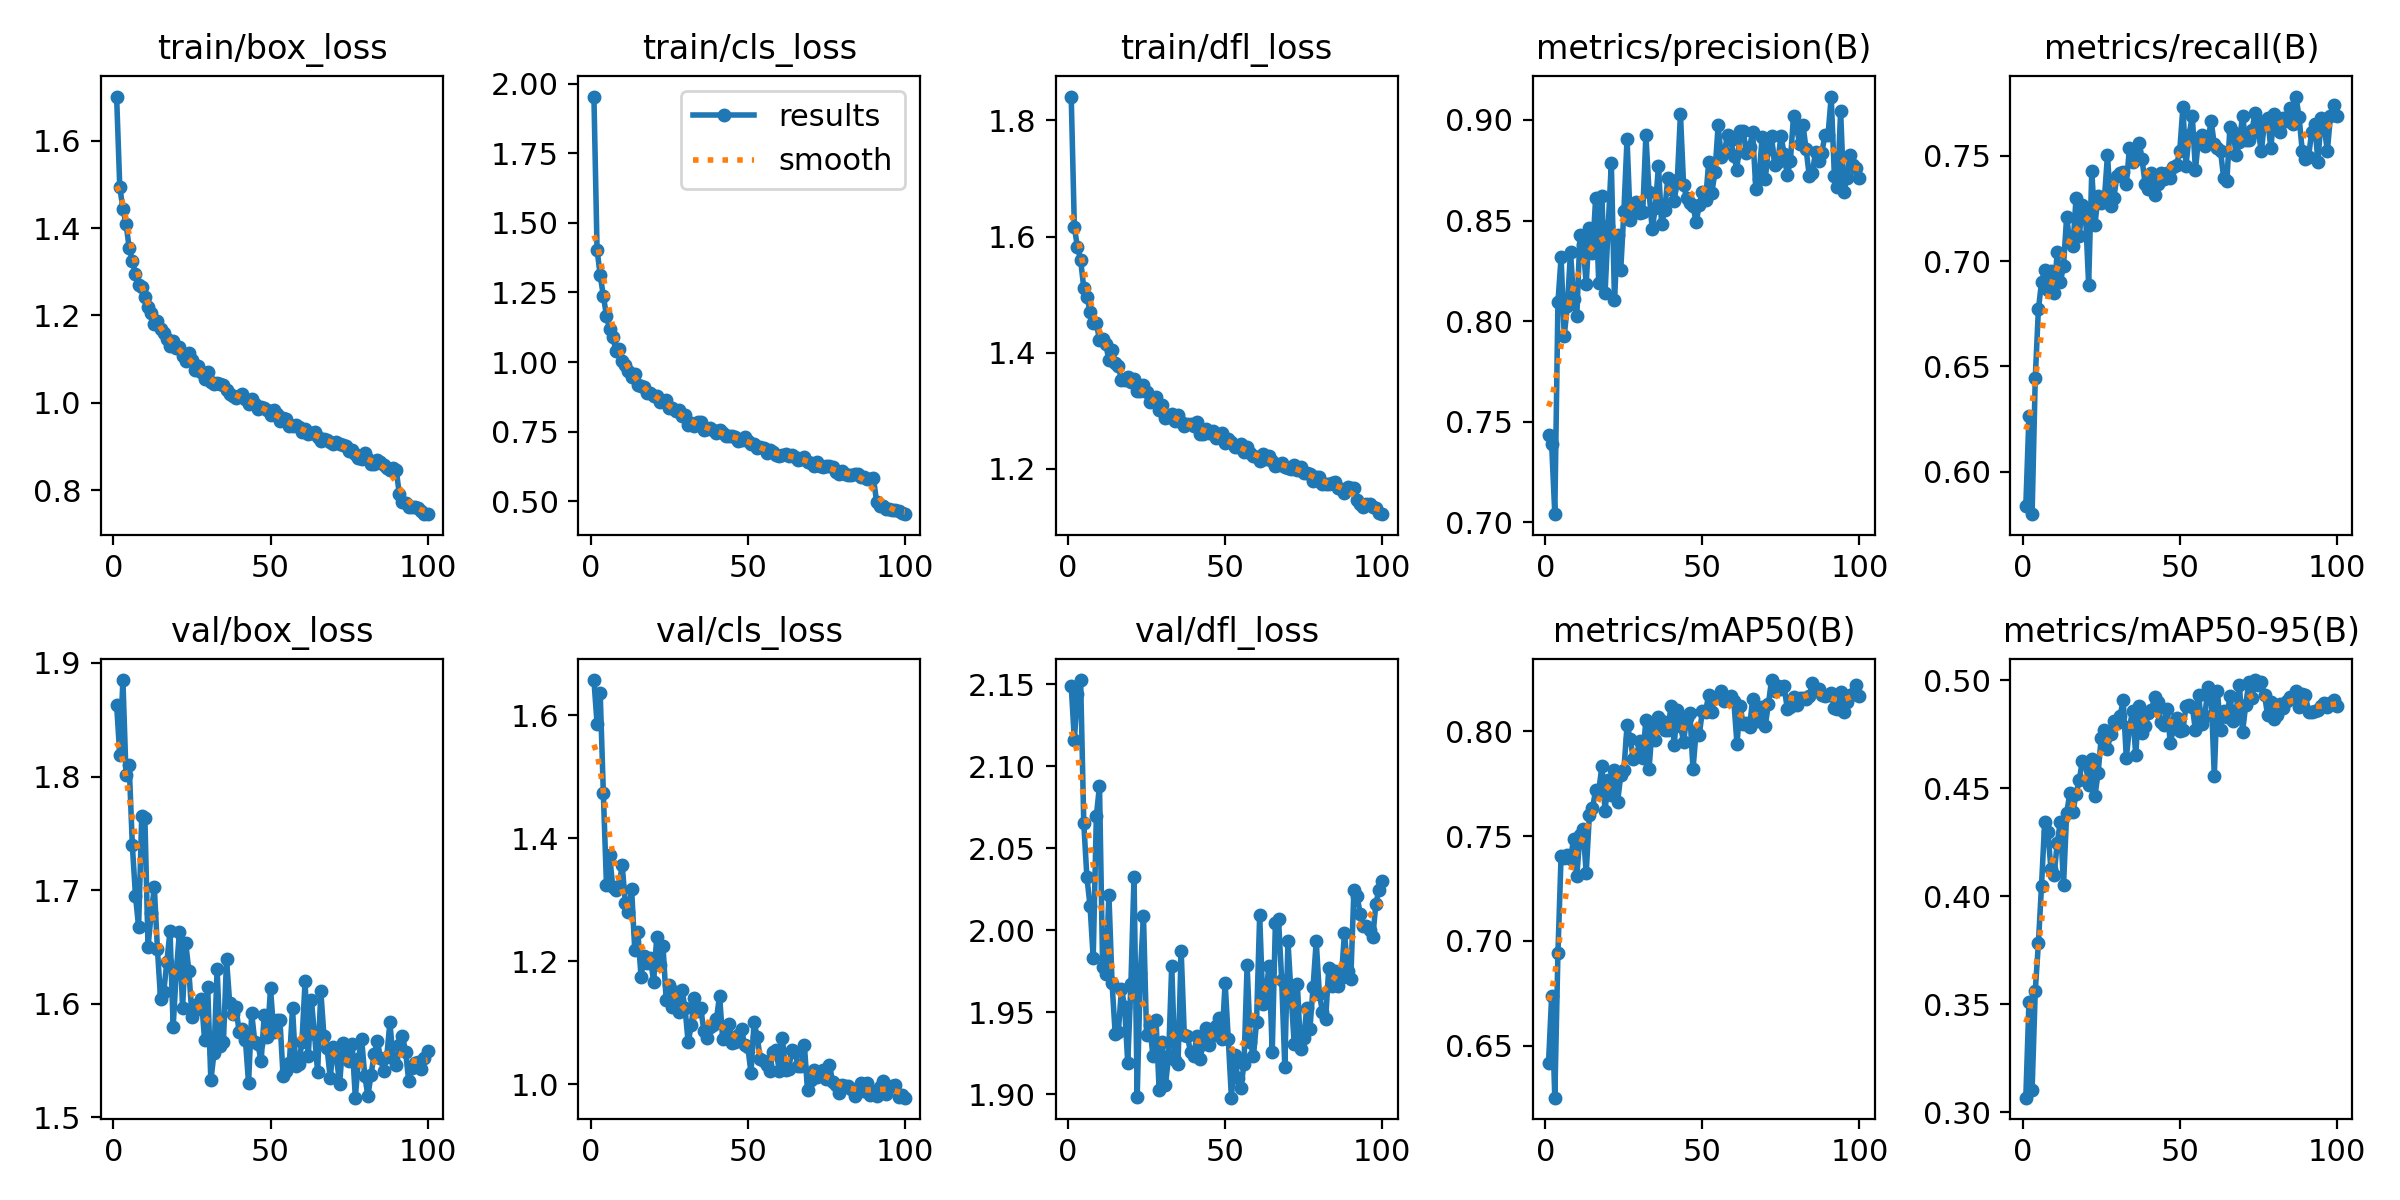

The file beside this chart, header and first rows:
epoch, time, train/box_loss, train/cls_loss, train/dfl_loss, metrics/precision(B), metrics/recall(B), metrics/mAP50(B), metrics/mAP50-95(B), val/box_loss, val/cls_loss, val/dfl_loss, lr/pg0, lr/pg1, lr/pg2
1, 32.78, 1.701, 1.955, 1.841, 0.7434, 0.5837, 0.6417, 0.3067, 1.863, 1.657, 2.149, 0.0006651, 0.0006651, 0.0006651
2, 63.38, 1.494, 1.404, 1.616, 0.7388, 0.6265, 0.6738, 0.3512, 1.819, 1.586, 2.116, 0.001319, 0.001319, 0.001319
3, 93.85, 1.444, 1.312, 1.581, 0.7041, 0.5798, 0.6253, 0.3104, 1.885, 1.636, 2.144, 0.001959, 0.001959, 0.001959
4, 123.8, 1.41, 1.239, 1.56, 0.8094, 0.6442, 0.6944, 0.356, 1.801, 1.473, 2.153, 0.001941, 0.001941, 0.001941
5, 154.1, 1.354, 1.166, 1.511, 0.8317, 0.677, 0.7405, 0.3782, 1.81, 1.323, 2.065, 0.001921, 0.001921, 0.001921
6, 184.5, 1.325, 1.119, 1.496, 0.7928, 0.69, 0.7396, 0.4049, 1.74, 1.372, 2.032, 0.001901, 0.001901, 0.001901
7, 214.9, 1.295, 1.091, 1.471, 0.8074, 0.696, 0.741, 0.4345, 1.695, 1.321, 2.015, 0.001881, 0.001881, 0.001881
8, 245.2, 1.269, 1.041, 1.451, 0.8344, 0.6861, 0.739, 0.4299, 1.668, 1.316, 1.983, 0.001861, 0.001861, 0.001861
9, 275.6, 1.264, 1.047, 1.45, 0.8109, 0.6952, 0.7488, 0.4128, 1.766, 1.323, 2.07, 0.001842, 0.001842, 0.001842
10, 306.1, 1.243, 1.003, 1.423, 0.8025, 0.6848, 0.7308, 0.4096, 1.763, 1.356, 2.088, 0.001822, 0.001822, 0.001822
11, 336.2, 1.219, 0.9875, 1.423, 0.8426, 0.7043, 0.7504, 0.4247, 1.65, 1.295, 1.978, 0.001802, 0.001802, 0.001802
12, 366.3, 1.206, 0.9694, 1.415, 0.8377, 0.69, 0.7535, 0.4346, 1.68, 1.279, 1.974, 0.001782, 0.001782, 0.001782
13, 396.4, 1.18, 0.9444, 1.387, 0.8186, 0.6978, 0.7324, 0.4051, 1.702, 1.317, 2.022, 0.001762, 0.001762, 0.001762
14, 426.4, 1.187, 0.9559, 1.405, 0.8461, 0.7211, 0.7599, 0.4384, 1.648, 1.218, 1.968, 0.001743, 0.001743, 0.001743
15, 456.5, 1.169, 0.9166, 1.383, 0.8337, 0.709, 0.7633, 0.4477, 1.604, 1.247, 1.937, 0.001723, 0.001723, 0.001723
16, 486.5, 1.159, 0.9126, 1.376, 0.861, 0.7072, 0.772, 0.4393, 1.611, 1.175, 1.938, 0.001703, 0.001703, 0.001703
17, 516.7, 1.145, 0.9085, 1.353, 0.8188, 0.7302, 0.7717, 0.4474, 1.637, 1.208, 1.964, 0.001683, 0.001683, 0.001683
18, 546.7, 1.13, 0.8877, 1.352, 0.8623, 0.7121, 0.7834, 0.4537, 1.664, 1.197, 1.953, 0.001663, 0.001663, 0.001663
19, 576.8, 1.142, 0.887, 1.359, 0.814, 0.7265, 0.7621, 0.4627, 1.58, 1.205, 1.919, 0.001644, 0.001644, 0.001644
20, 607.1, 1.126, 0.8764, 1.35, 0.8471, 0.7224, 0.7768, 0.4618, 1.628, 1.166, 1.967, 0.001624, 0.001624, 0.001624
21, 637.2, 1.128, 0.8791, 1.354, 0.8788, 0.6887, 0.7695, 0.4518, 1.663, 1.239, 2.033, 0.001604, 0.001604, 0.001604
22, 667.4, 1.108, 0.8574, 1.334, 0.8104, 0.7427, 0.7814, 0.4635, 1.597, 1.194, 1.898, 0.001584, 0.001584, 0.001584
23, 697.4, 1.096, 0.8607, 1.334, 0.8428, 0.7173, 0.7665, 0.4465, 1.654, 1.224, 1.974, 0.001564, 0.001564, 0.001564
24, 727.5, 1.115, 0.8622, 1.344, 0.8257, 0.731, 0.779, 0.4569, 1.629, 1.137, 2.009, 0.001545, 0.001545, 0.001545
25, 757.5, 1.097, 0.8331, 1.333, 0.8548, 0.7276, 0.7816, 0.4734, 1.589, 1.161, 1.936, 0.001525, 0.001525, 0.001525
26, 787.6, 1.075, 0.8331, 1.316, 0.8907, 0.7293, 0.8028, 0.4772, 1.599, 1.125, 1.943, 0.001505, 0.001505, 0.001505
27, 817.6, 1.084, 0.8234, 1.319, 0.8501, 0.7506, 0.7965, 0.4684, 1.595, 1.15, 1.924, 0.001485, 0.001485, 0.001485
28, 847.6, 1.071, 0.8267, 1.324, 0.8554, 0.7263, 0.7866, 0.4753, 1.604, 1.117, 1.945, 0.001465, 0.001465, 0.001465
29, 877.6, 1.055, 0.8054, 1.301, 0.8595, 0.7298, 0.7883, 0.481, 1.568, 1.154, 1.902, 0.001446, 0.001446, 0.001446
30, 907.7, 1.071, 0.8099, 1.309, 0.854, 0.7406, 0.7953, 0.4803, 1.615, 1.124, 1.932, 0.001426, 0.001426, 0.001426
31, 937.9, 1.049, 0.7729, 1.287, 0.8541, 0.7419, 0.7871, 0.4834, 1.533, 1.068, 1.906, 0.001406, 0.001406, 0.001406
32, 968.1, 1.043, 0.7789, 1.29, 0.8924, 0.7424, 0.8055, 0.4908, 1.556, 1.096, 1.923, 0.001386, 0.001386, 0.001386
33, 998.3, 1.046, 0.771, 1.295, 0.8643, 0.7367, 0.7819, 0.4641, 1.631, 1.139, 1.979, 0.001366, 0.001366, 0.001366
34, 1029, 1.044, 0.7827, 1.282, 0.8457, 0.7538, 0.8015, 0.4783, 1.563, 1.118, 1.921, 0.001347, 0.001347, 0.001347
35, 1059, 1.04, 0.786, 1.292, 0.8562, 0.7471, 0.796, 0.4858, 1.566, 1.123, 1.919, 0.001327, 0.001327, 0.001327
36, 1089, 1.03, 0.7564, 1.281, 0.8773, 0.7523, 0.8067, 0.4653, 1.639, 1.087, 1.988, 0.001307, 0.001307, 0.001307
37, 1119, 1.02, 0.7603, 1.273, 0.8482, 0.7562, 0.8048, 0.4882, 1.601, 1.074, 1.937, 0.001287, 0.001287, 0.001287
38, 1149, 1.017, 0.761, 1.277, 0.8554, 0.7484, 0.8004, 0.4755, 1.591, 1.093, 1.936, 0.001267, 0.001267, 0.001267
39, 1179, 1.011, 0.7573, 1.278, 0.8711, 0.7365, 0.8004, 0.4788, 1.597, 1.096, 1.926, 0.001248, 0.001248, 0.001248
40, 1209, 1.016, 0.745, 1.274, 0.8659, 0.7341, 0.8122, 0.485, 1.575, 1.105, 1.924, 0.001228, 0.001228, 0.001228
41, 1239, 1.02, 0.7554, 1.28, 0.8596, 0.7419, 0.7936, 0.4863, 1.577, 1.144, 1.935, 0.001208, 0.001208, 0.001208
42, 1269, 1.009, 0.7431, 1.26, 0.8701, 0.7315, 0.8101, 0.4922, 1.569, 1.073, 1.922, 0.001188, 0.001188, 0.001188
43, 1299, 0.9979, 0.735, 1.26, 0.9029, 0.7367, 0.8027, 0.4899, 1.53, 1.077, 1.931, 0.001168, 0.001168, 0.001168
44, 1329, 1.009, 0.7333, 1.268, 0.8677, 0.7419, 0.7951, 0.4806, 1.592, 1.098, 1.94, 0.001149, 0.001149, 0.001149
45, 1359, 0.9982, 0.7325, 1.262, 0.861, 0.739, 0.8065, 0.4794, 1.567, 1.067, 1.93, 0.001129, 0.001129, 0.001129
46, 1389, 0.9871, 0.7319, 1.265, 0.8585, 0.7419, 0.8087, 0.4867, 1.564, 1.069, 1.936, 0.001109, 0.001109, 0.001109
47, 1419, 0.9898, 0.7152, 1.254, 0.8575, 0.7393, 0.7819, 0.4709, 1.549, 1.079, 1.942, 0.001089, 0.001089, 0.001089
48, 1449, 0.9878, 0.7212, 1.258, 0.8492, 0.7448, 0.8001, 0.478, 1.59, 1.089, 1.947, 0.001069, 0.001069, 0.001069
49, 1479, 0.9841, 0.7309, 1.261, 0.8578, 0.7458, 0.7984, 0.4827, 1.571, 1.063, 1.934, 0.00105, 0.00105, 0.00105
50, 1510, 0.9726, 0.7174, 1.244, 0.8644, 0.7523, 0.8099, 0.4768, 1.614, 1.061, 1.968, 0.00103, 0.00103, 0.00103
51, 1540, 0.9838, 0.7065, 1.252, 0.86, 0.7731, 0.8094, 0.4769, 1.576, 1.018, 1.934, 0.00101, 0.00101, 0.00101
52, 1570, 0.975, 0.7047, 1.245, 0.8791, 0.7453, 0.8174, 0.4881, 1.586, 1.101, 1.898, 0.0009902, 0.0009902, 0.0009902
53, 1600, 0.9585, 0.6925, 1.237, 0.8639, 0.7601, 0.8094, 0.4884, 1.585, 1.076, 1.924, 0.0009704, 0.0009704, 0.0009704
54, 1630, 0.9647, 0.6932, 1.237, 0.8741, 0.7691, 0.8159, 0.4878, 1.536, 1.041, 1.91, 0.0009506, 0.0009506, 0.0009506
55, 1660, 0.9627, 0.6903, 1.242, 0.8973, 0.7432, 0.8165, 0.477, 1.541, 1.037, 1.904, 0.0009308, 0.0009308, 0.0009308
56, 1690, 0.9484, 0.6715, 1.228, 0.8816, 0.7588, 0.8191, 0.4931, 1.548, 1.03, 1.919, 0.000911, 0.000911, 0.000911
57, 1720, 0.9466, 0.6847, 1.238, 0.8843, 0.7601, 0.8146, 0.4797, 1.596, 1.021, 1.979, 0.0008912, 0.0008912, 0.0008912
58, 1750, 0.9501, 0.6759, 1.227, 0.8926, 0.7546, 0.815, 0.4835, 1.546, 1.053, 1.932, 0.0008714, 0.0008714, 0.0008714
59, 1781, 0.9442, 0.6674, 1.222, 0.8903, 0.7575, 0.8168, 0.497, 1.547, 1.055, 1.923, 0.0008516, 0.0008516, 0.0008516
60, 1811, 0.9347, 0.6613, 1.22, 0.8823, 0.7665, 0.8143, 0.4939, 1.566, 1.021, 1.944, 0.0008318, 0.0008318, 0.0008318
... 40 more rows
